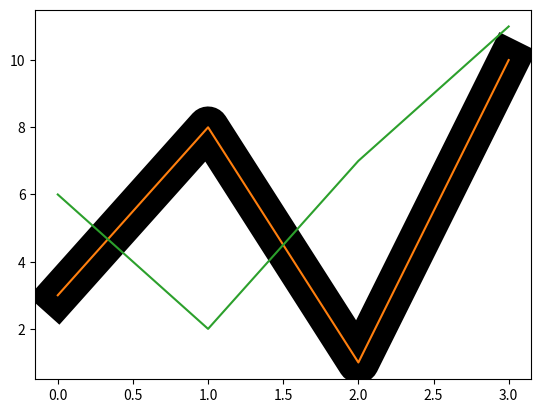

Python code for this plot:
'''
Linestyle
You can use the keyword argument linestyle, or shorter ls, to change the style of the plotted line

Line Color
You can use the keyword argument color or the shorter c to set the color of the line

Line width
You can use the keyword argument linewidth or the shorter lw to change the width of the line.
'''

import matplotlib.pyplot as plt
import numpy as np

xpoints = np.array([3, 8, 1, 10])

plt.plot(xpoints, linestyle = 'dotted')
plt.show()

ypoints=np.array([3,8,1,10])
plt.plot(ypoints,color='k')
plt.show()

zpoints=np.array([3,8,1,10])
plt.plot(zpoints,color='k',lw=30)
plt.show()

y1 = np.array([3, 8, 1, 10])
y2 = np.array([6, 2, 7, 11])

plt.plot(y1)
plt.plot(y2)

plt.show()